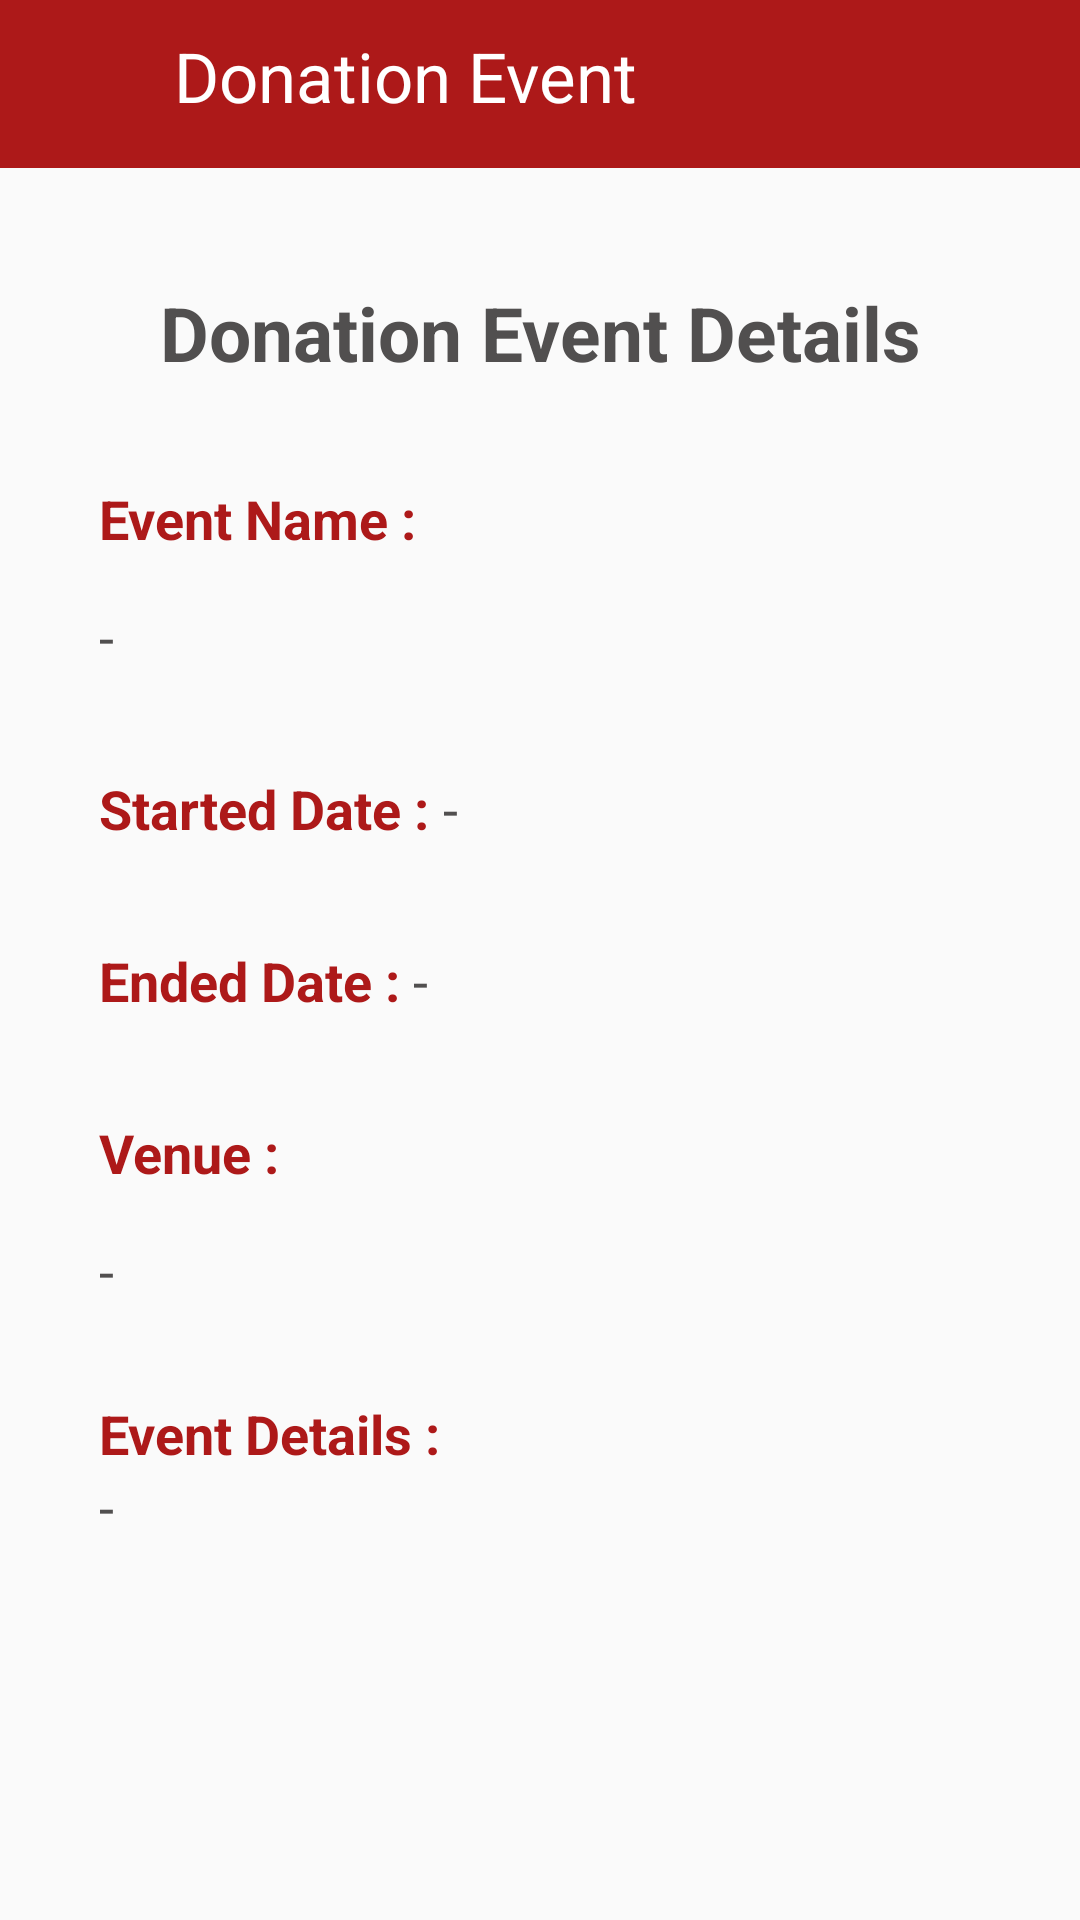

Write the Android layout XML for this screen, with the resource values it uses.
<!-- AndroidManifest.xml: application theme Theme.Design.Light.NoActionBar -->
<!-- res/layout/activity_public_donation_event_detail.xml -->
<?xml version="1.0" encoding="utf-8"?>
<RelativeLayout xmlns:android="http://schemas.android.com/apk/res/android"
    xmlns:app="http://schemas.android.com/apk/res-auto"
    xmlns:tools="http://schemas.android.com/tools"
    android:layout_width="match_parent"
    android:layout_height="match_parent"
    android:orientation="vertical"
    tools:context=".PublicDonationRecordDetail">

    <ScrollView
        android:layout_width="match_parent"
        android:layout_height="wrap_content">

        <RelativeLayout
            android:layout_width="match_parent"
            android:layout_height="match_parent">

            <LinearLayout
                android:id="@+id/layoutTopBar"
                android:layout_width="match_parent"
                android:layout_height="wrap_content"
                android:background="@color/main_red">

                <ImageView
                    android:id="@+id/back"
                    android:layout_width="40dp"
                    android:layout_height="?actionBarSize"
                    android:layout_gravity="center_vertical"
                    android:layout_marginLeft="10dp"
                    android:src="@drawable/ic_back" />

                <TextView
                    android:id="@+id/mainText"
                    android:layout_width="match_parent"
                    android:layout_height="wrap_content"
                    android:layout_marginTop="10dp"
                    android:layout_marginBottom="10dp"
                    android:layout_marginLeft="8dp"
                    android:layout_weight="0.8"
                    android:text="Donation Event"
                    android:textColor="@color/white"
                    android:textSize="23sp" />

            </LinearLayout>

            <RelativeLayout
                android:id="@+id/relativeLayout1"
                android:layout_width="match_parent"
                android:layout_height="wrap_content"
                android:layout_below="@+id/layoutTopBar"
                android:layout_marginHorizontal="8dp"
                android:layout_marginTop="18dp"
                android:layout_marginBottom="18dp"
                android:background="@drawable/shadow2">

                <LinearLayout
                    android:id="@+id/layout3"
                    android:layout_width="match_parent"
                    android:layout_height="wrap_content"
                    android:layout_marginTop="20dp"
                    android:layout_marginBottom="18dp"
                    android:orientation="horizontal">

                    <TextView
                        android:id="@+id/fullname"
                        android:layout_width="match_parent"
                        android:layout_height="wrap_content"
                        android:gravity="center_horizontal"
                        android:text="Donation Event Details"
                        android:textColor="@color/black_front"
                        android:textSize="25sp"
                        android:textStyle="bold" />

                </LinearLayout>

                <TextView
                    android:id="@+id/textView1"
                    android:layout_width="match_parent"
                    android:layout_height="wrap_content"
                    android:layout_below="@id/layout3"
                    android:layout_marginHorizontal="25dp"
                    android:layout_marginTop="15dp"
                    android:text="Event Name :"
                    android:textColor="@color/main_red"
                    android:textSize="18sp"
                    android:textStyle="bold" />

                <TextView
                    android:id="@+id/editTextEventName"
                    android:layout_width="match_parent"
                    android:layout_height="wrap_content"
                    android:layout_below="@+id/textView1"
                    android:layout_marginHorizontal="25dp"
                    android:layout_marginTop="15dp"
                    android:layout_marginBottom="18dp"
                    android:text="-"
                    android:textColor="@color/black_front"
                    android:textSize="18sp" />

                <LinearLayout
                    android:id="@+id/layout4"
                    android:layout_width="match_parent"
                    android:layout_height="wrap_content"
                    android:layout_below="@+id/editTextEventName"
                    android:layout_marginHorizontal="25dp"
                    android:layout_marginTop="15dp"
                    android:layout_marginBottom="18dp"
                    android:orientation="horizontal">

                    <TextView
                        android:id="@+id/startDate"
                        android:layout_width="wrap_content"
                        android:layout_height="wrap_content"
                        android:text="Started Date : "
                        android:textColor="@color/main_red"
                        android:textSize="18sp"
                        android:textStyle="bold" />

                    <TextView
                        android:id="@+id/editTextStartDate"
                        android:layout_width="wrap_content"
                        android:layout_height="wrap_content"
                        android:text="-"
                        android:textColor="@color/black_front"
                        android:textSize="18sp" />

                </LinearLayout>

                <LinearLayout
                    android:id="@+id/layout5"
                    android:layout_width="match_parent"
                    android:layout_height="wrap_content"
                    android:layout_below="@+id/layout4"
                    android:layout_marginHorizontal="25dp"
                    android:layout_marginBottom="18dp"
                    android:layout_marginTop="15dp"
                    android:orientation="horizontal">

                    <TextView
                        android:id="@+id/endDate"
                        android:layout_width="wrap_content"
                        android:layout_height="wrap_content"
                        android:text="Ended Date : "
                        android:textColor="@color/main_red"
                        android:textSize="18sp"
                        android:textStyle="bold" />

                    <TextView
                        android:id="@+id/editTextEndDate"
                        android:layout_width="wrap_content"
                        android:layout_height="wrap_content"
                        android:text="-"
                        android:textColor="@color/black_front"
                        android:textSize="18sp" />

                </LinearLayout>

                <TextView
                    android:id="@+id/venue"
                    android:layout_width="match_parent"
                    android:layout_height="wrap_content"
                    android:layout_below="@id/layout5"
                    android:layout_marginHorizontal="25dp"
                    android:layout_marginTop="15dp"
                    android:text="Venue :"
                    android:textColor="@color/main_red"
                    android:textSize="18sp"
                    android:textStyle="bold" />

                <TextView
                    android:id="@+id/editTextVenue"
                    android:layout_width="match_parent"
                    android:layout_height="wrap_content"
                    android:layout_below="@+id/venue"
                    android:layout_marginHorizontal="25dp"
                    android:layout_marginTop="15dp"
                    android:layout_marginBottom="18dp"
                    android:text="-"
                    android:textColor="@color/black_front"
                    android:textSize="18sp" />

                <TextView
                    android:id="@+id/eventDetails"
                    android:layout_width="match_parent"
                    android:layout_height="wrap_content"
                    android:layout_below="@id/editTextVenue"
                    android:layout_marginHorizontal="25dp"
                    android:layout_marginTop="12dp"
                    android:text="Event Details :"
                    android:textColor="@color/main_red"
                    android:textSize="18sp"
                    android:textStyle="bold" />

                <TextView
                    android:id="@+id/editTextEventDetails"
                    android:layout_width="match_parent"
                    android:layout_height="wrap_content"
                    android:layout_below="@+id/eventDetails"
                    android:layout_marginHorizontal="25dp"
                    android:layout_marginBottom="60dp"
                    android:hint="Example: starting and ending time of event"
                    android:text="-"
                    android:textColor="@color/black_front"
                    android:textSize="18sp" />

                
                
                
                
                
                
                
                
                
                
                
                
                

                
                
                
                
                
                
                
                
                
                
                
                
                
                
                

            </RelativeLayout>



        </RelativeLayout>

    </ScrollView>

</RelativeLayout>
<!-- resources referenced by this layout -->
<resources>
  <color name="black_front">#514f4f</color>
  <color name="main_red">#ad1919</color>
  <color name="white">#FFFFFFFF</color>
  <!-- drawable button_red (drawable) -->
  <?xml version="1.0" encoding="utf-8"?>
  <layer-list xmlns:android="http://schemas.android.com/apk/res/android">
      <item>
          <shape android:shape="rectangle">
              <stroke android:color="@color/main_red" android:width="2dp"></stroke>
              <corners android:radius="12dp"></corners>
          </shape>
      </item>
  </layer-list>
</resources>
